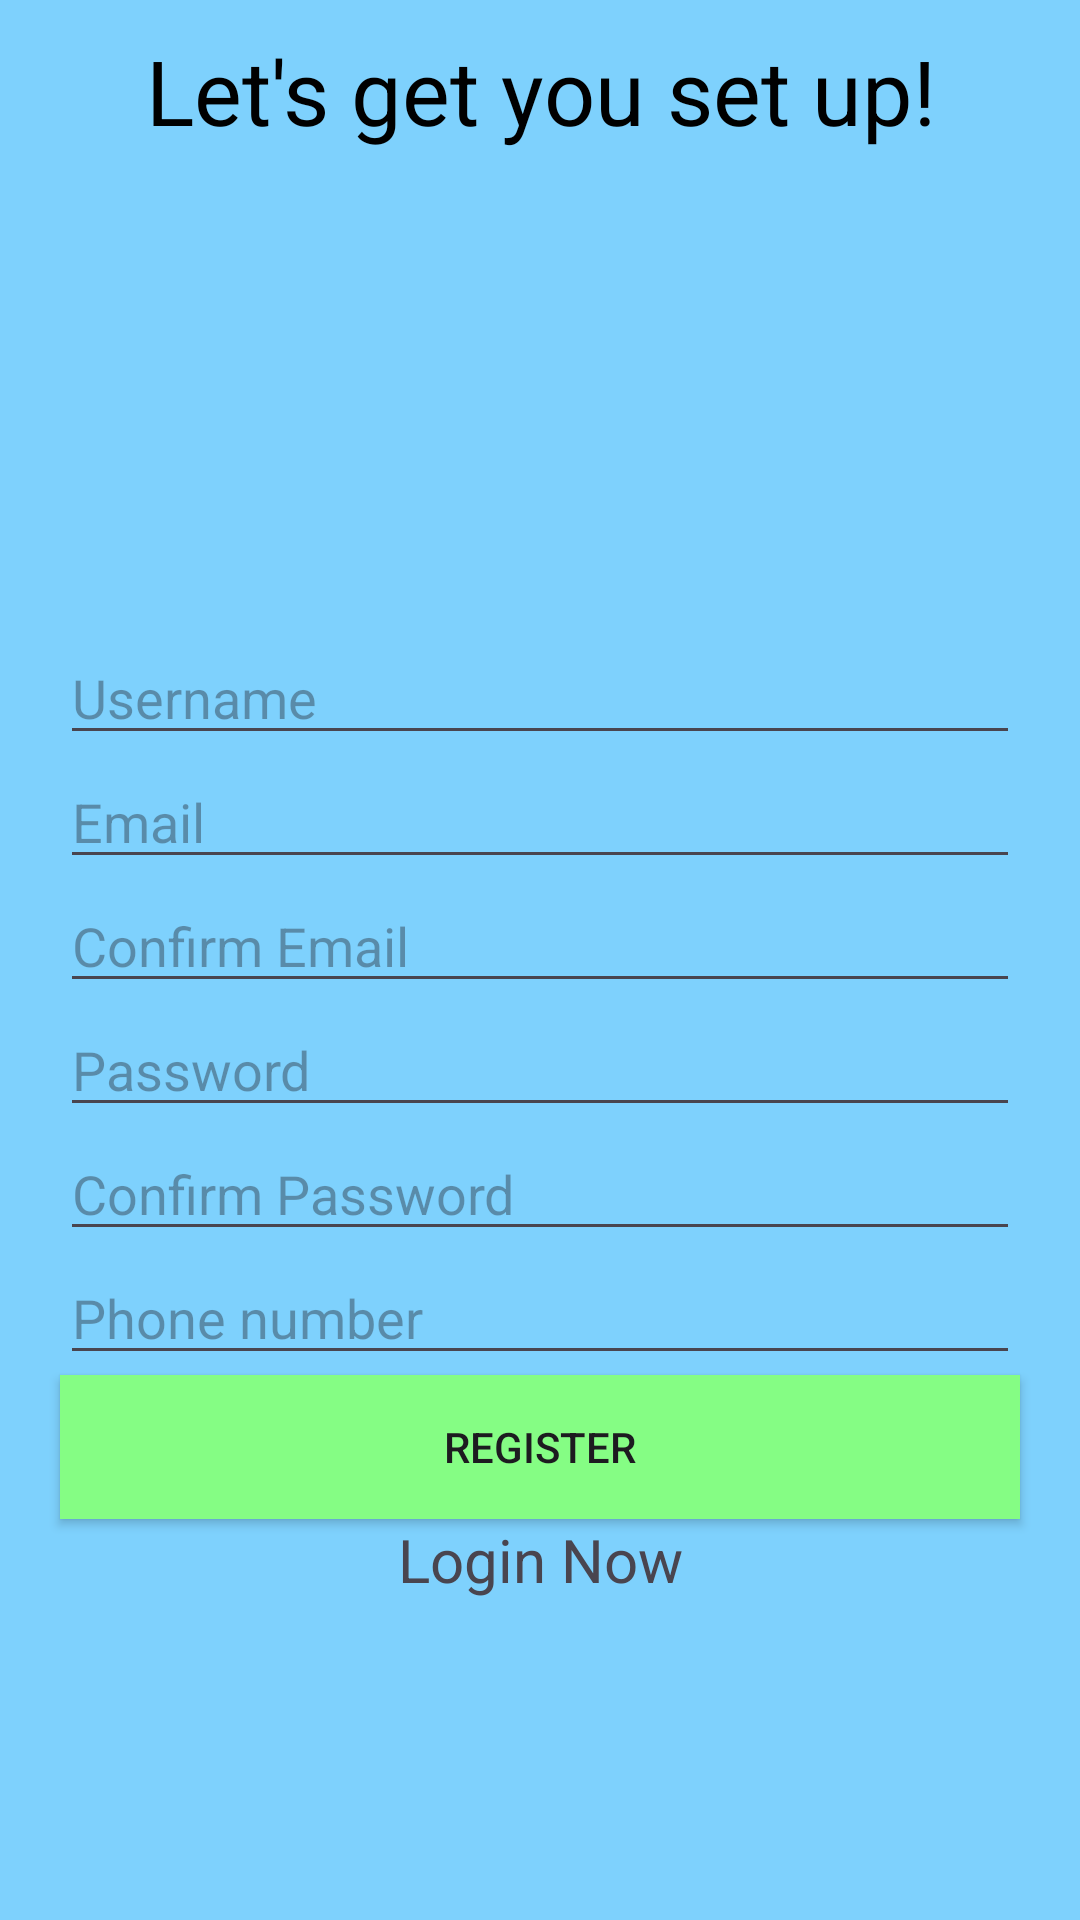

Produce the Android XML layout that renders to this screen, including the resource entries it uses.
<!-- AndroidManifest.xml: application theme Theme.LearningExperience -->
<!-- res/layout/activity_register.xml -->
<?xml version="1.0" encoding="utf-8"?>
<androidx.appcompat.widget.LinearLayoutCompat
    xmlns:android="http://schemas.android.com/apk/res/android"
    xmlns:tools="http://schemas.android.com/tools"
    android:id="@+id/main"
    android:layout_width="match_parent"
    android:layout_height="match_parent"
    tools:context=".RegisterActivity"
    android:orientation="vertical"
    android:background="#7ED1FD">


    <TextView
        android:layout_width="match_parent"
        android:layout_height="wrap_content"
        android:gravity="center"
        android:text="Let's get you set up!"
        android:textColor="@color/black"
        android:textSize="30sp"
        android:layout_marginTop="10dp"/>
    
    <ImageView
        android:layout_width="150dp"
        android:layout_height="150dp"
        android:layout_gravity="center"
        android:layout_margin="5dp"
        android:id="@+id/profileImage"
        android:src="@drawable/profile_boy_icon"/>

    <EditText
        android:layout_width="match_parent"
        android:layout_height="wrap_content"
        android:hint="Username"
        android:id="@+id/usernameInput"
        android:layout_marginLeft="20dp"
        android:layout_marginRight="20dp"
        />
    <EditText
        android:layout_width="match_parent"
        android:layout_height="wrap_content"
        android:hint="Email"
        android:id="@+id/emailInput"
        android:inputType="textEmailAddress"
        android:layout_marginLeft="20dp"
        android:layout_marginRight="20dp"       />
    <EditText
        android:layout_width="match_parent"
        android:layout_height="wrap_content"
        android:hint="Confirm Email"
        android:id="@+id/confirmEmailInput"
        android:inputType="textEmailAddress"
        android:layout_marginLeft="20dp"
        android:layout_marginRight="20dp"       />
    <EditText
        android:layout_width="match_parent"
        android:layout_height="wrap_content"
        android:hint="Password"
        android:id="@+id/passwordInput"
        android:inputType="textPassword"
        android:layout_marginLeft="20dp"
        android:layout_marginRight="20dp"        />
    <EditText
        android:layout_width="match_parent"
        android:layout_height="wrap_content"
        android:hint="Confirm Password"
        android:id="@+id/confirmPasswordInput"
        android:inputType="textPassword"
        android:layout_marginLeft="20dp"
        android:layout_marginRight="20dp"      />
    <EditText
        android:layout_width="match_parent"
        android:layout_height="wrap_content"
        android:hint="Phone number"
        android:id="@+id/phoneNumberInput"
        android:inputType="phone"
        android:layout_marginLeft="20dp"
        android:layout_marginRight="20dp"      />

    <Button
        android:layout_width="match_parent"
        android:layout_height="wrap_content"
        android:text="Register"
        android:id="@+id/registerButton"
        android:background="#85FD84"
        android:layout_marginLeft="20dp"
        android:layout_marginRight="20dp"/>

    <TextView
        android:layout_width="match_parent"
        android:layout_height="wrap_content"
        android:text="Login Now"
        android:gravity="center"
        android:textSize="20sp"
        android:id="@+id/loginNow"/>


</androidx.appcompat.widget.LinearLayoutCompat>
<!-- resources referenced by this layout -->
<resources>
  <color name="black">#FF000000</color>
  <style name="Theme.LearningExperience" parent="Base.Theme.LearningExperience" />
  <style name="Base.Theme.LearningExperience" parent="Theme.Material3.DayNight.NoActionBar">
          
          
      </style>
</resources>
